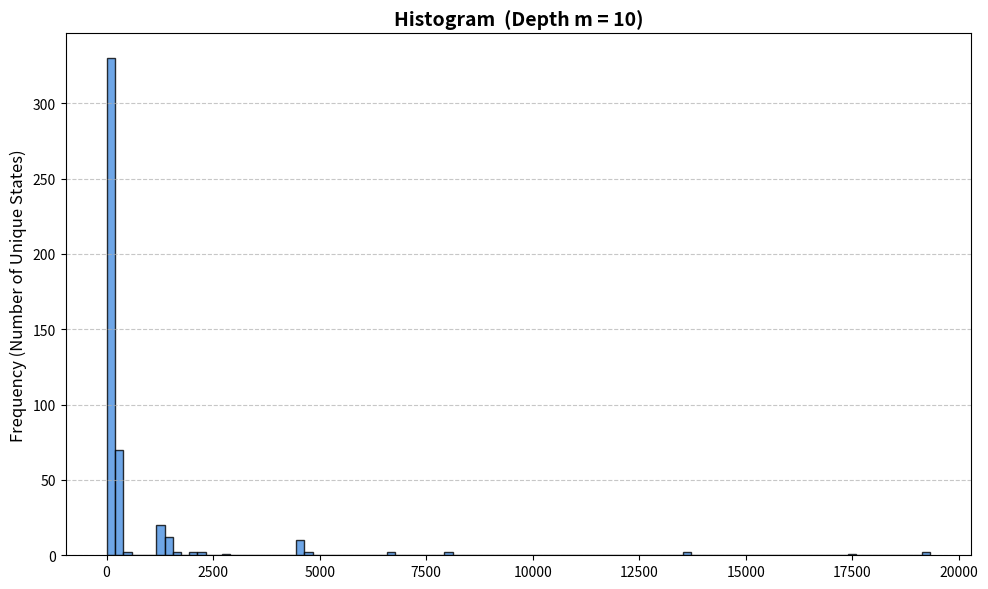

Generate this figure with matplotlib:
import matplotlib.pyplot as plt
from collections import defaultdict, Counter

# Dictionary mapping each position (0-8) to its valid neighbor indices on a 3x3 grid
NEIGHBORS = {
    0: (1, 3),       1: (0, 2, 4),    2: (1, 5),
    3: (0, 4, 6),    4: (1, 3, 5, 7), 5: (2, 4, 8),
    6: (3, 7),       7: (4, 6, 8),    8: (5, 7)
}

def get_multiplier(num_moves):
    """Returns the multiplier based on the structural rules."""
    if num_moves == 2:   # Corner
        return 2
    elif num_moves == 3: # Edge
        return 4
    elif num_moves == 4: # Center
        return 4
    return 1

def dfs(state, blank_idx, depth, max_depth, current_value, state_values):
    # Base Case: Reached the target depth (leaf node)
    if depth == max_depth:
        state_values[state].append(current_value)
        return

    # Determine the branching factor and multiplier for the CURRENT state
    moves = NEIGHBORS[blank_idx]
    num_moves = len(moves)
    multiplier = get_multiplier(num_moves)
    next_value = current_value * multiplier

    # Explore all valid moves
    for next_blank in moves:
        # Create the new board state by swapping the blank tile (0) with the neighbor
        state_list = list(state)
        state_list[blank_idx], state_list[next_blank] = state_list[next_blank], state_list[blank_idx]
        new_state = tuple(state_list)
        
        # Recursive DFS call
        dfs(new_state, next_blank, depth + 1, max_depth, next_value, state_values)

def analyze_and_plot_global_values(max_depth):
    initial_state = (0, 1, 2, 3, 4, 5, 6, 7, 8)
    initial_blank_idx = 0
    
    state_values = defaultdict(list)
    
    print(f"Running DFS for depth m = {max_depth}...\n")
    dfs(initial_state, initial_blank_idx, 0, max_depth, 1, state_values)
    
    # Constant numerator for the global value formula: 4^m
    numerator = 4 ** max_depth
    
    # Store global values for the histogram
    global_values_list = []
    
    # Data structure to organize states before printing
    processed_states = []
    
    for state, values in state_values.items():
        times_reached = len(values)
        value_counts = Counter(values)
        
        # Compute the Global Value: sum of ((4^m) / Value) * repetition
        global_value = sum((numerator / val) * count for val, count in value_counts.items())
        
        # Add to our list for the plot
        global_values_list.append(global_value)
        
        # Save to list for sorting and terminal printing
        processed_states.append({
            'state': state,
            'times_reached': times_reached,
            'value_counts': value_counts,
            'global_value': global_value
        })

    # Sort the output by times reached (descending), then by global value
    processed_states.sort(key=lambda x: (x['times_reached'], x['global_value']), reverse=True)
    
    print("-" * 80)
    print(f"ALL REACHED CONFIGURATIONS AT DEPTH m = {max_depth}")
    print("-" * 80)
    print(f"Total unique states at leaves: {len(processed_states)}")
    print("Formula Used: sum( (4^m / Value) * repetition )")
    print("-" * 80 + "\n")
    
    for i, data in enumerate(processed_states, 1):
        state = data['state']
        
        # Format the value repetitions for the terminal
        breakdown_str = ", ".join([f"Value {val} repeats {count}x" for val, count in sorted(data['value_counts'].items())])
        
        # Format the state as a readable 3x3 grid string
        grid_str = f"[{state[0]} {state[1]} {state[2]}] " \
                   f"[{state[3]} {state[4]} {state[5]}] " \
                   f"[{state[6]} {state[7]} {state[8]}]"
        
        print(f"{i:03d}. Grid: {grid_str}")
        print(f"     Total Times Reached:  {data['times_reached']} times")
        print(f"     Value Repetitions:    [{breakdown_str}]")
        # Print the computed Global Value
        print(f"     Global Value:         {data['global_value']:.2f}")
        print("-" * 80)
        
    # --- PLOTTING THE HISTOGRAM ---
    print("\nGenerating histogram...")
    plt.figure(figsize=(10, 6))
    
    # Create the histogram
    counts, bins, patches = plt.hist(global_values_list, bins=100, color='#4A90E2', edgecolor='black', alpha=0.8)
    
    # Add labels and styling
    plt.title(f"Histogram  (Depth m = {max_depth})", fontsize=14, fontweight='bold')
    # plt.xlabel("\kappa", fontsize=12)
    plt.ylabel("Frequency (Number of Unique States)", fontsize=12)
    plt.grid(axis='y', linestyle='--', alpha=0.7)
    
    # Display the plot window
    plt.tight_layout()
    plt.show()

# Run the script
if __name__ == "__main__":
    # Setting depth to 4 as requested in your example
    DEPTH = 10 
    
    analyze_and_plot_global_values(max_depth=DEPTH)
